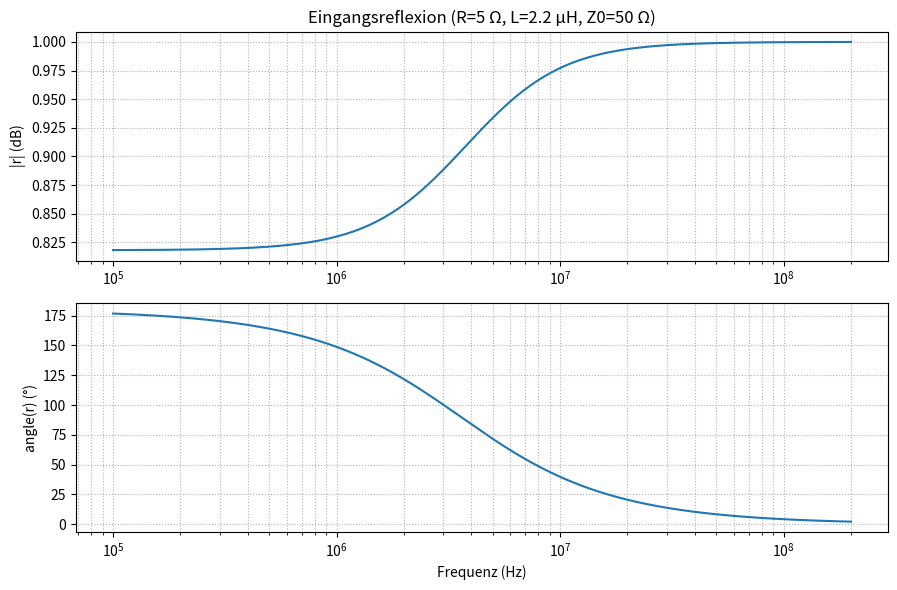

Generate this figure with matplotlib:
import numpy as np
import matplotlib.pyplot as plt

# Parameter

R = 5.0            # Ohm
L = 2.2e-6         # Henry
Z0 = 50.0          # Ohm
f_start = 1e5      # 100 kHz
f_stop  = 2e8      # 200 MHz
N = 2000           # Anzahl Punkte

# Frequenzachse (logarithmisch)

f = np.logspace(np.log10(f_start), np.log10(f_stop), N)
w = 2 * np.pi * f

# Impedanz des DUT: ZL = R + j*w*L

ZL = R + 1j * w * L

# Reflexionsfaktor: Gamma = (ZL - Z0) / (ZL + Z0)

Gamma = (ZL - Z0) / (ZL + Z0)

# Betrag (dB) und Phase (Grad)

mag_db = np.abs(Gamma)#20 * np.log10(np.abs(Gamma))
phase_deg = np.unwrap(np.angle(Gamma)) * 180 / np.pi

# Plot

plt.figure(figsize=(9,6))

plt.subplot(2,1,1)
plt.semilogx(f, mag_db)
plt.grid(True, which='both', ls=':')
plt.ylabel('|r| (dB)')
plt.title('Eingangsreflexion (R=5 Ω, L=2.2 μH, Z0=50 Ω)')

plt.subplot(2,1,2)
plt.semilogx(f, phase_deg)
plt.grid(True, which='both', ls=':')
plt.ylabel('angle(r) (°)')
plt.xlabel('Frequenz (Hz)')

plt.tight_layout()
plt.show()
